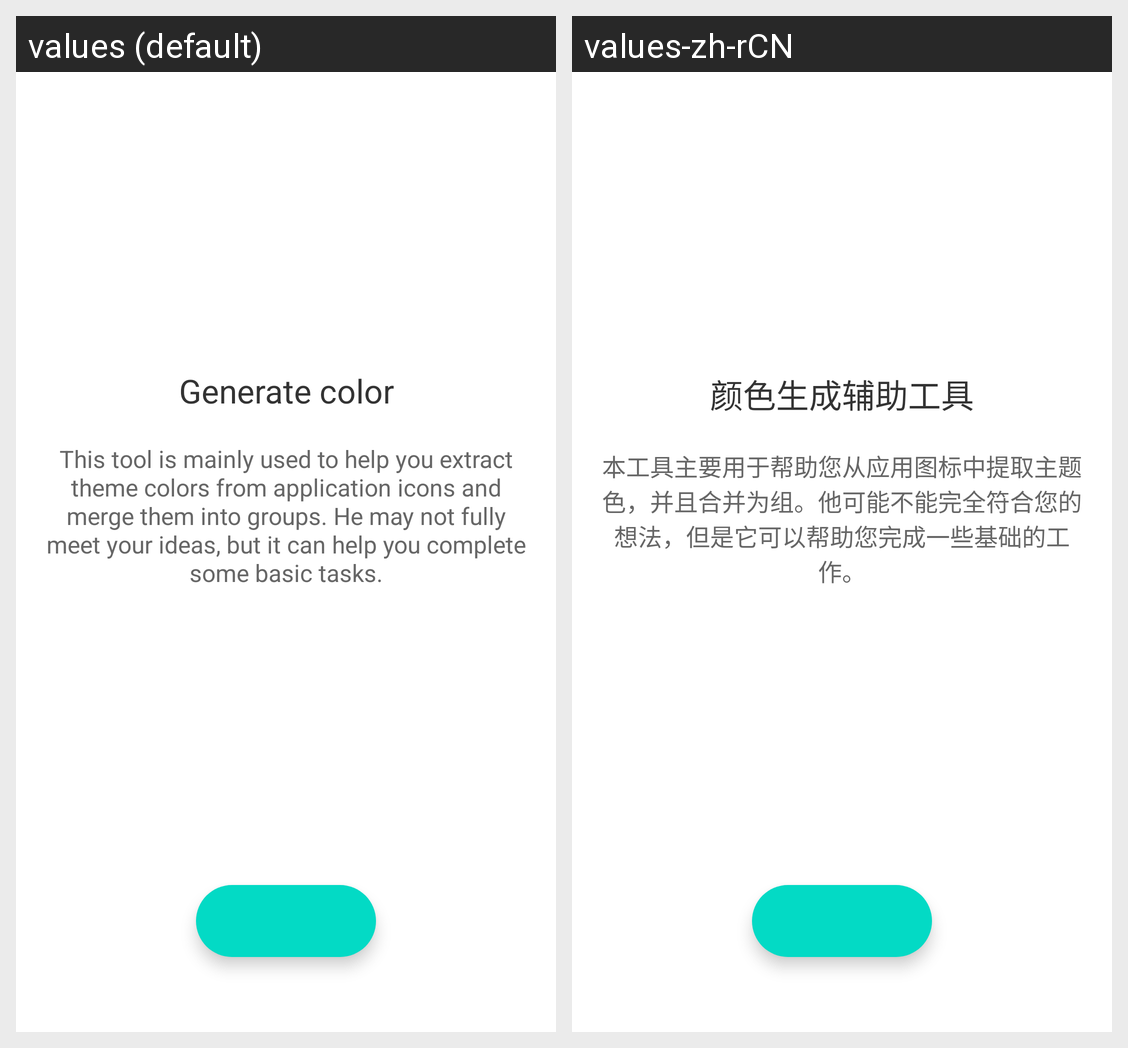

Here is an Android app screen in its default locale and in the app's own translations. Write out the translated-string differences for the strings that appear on this screen.
Android screen res/layout/fragment_generate_first.xml rendered under 2 locales, left to right: values (default), values-zh-rCN. Device: Nexus 5 (rendered at 1080×1920; each locale shown at half size, 540×960, under a caption strip naming it); theme Theme.Wallpaper.
Strings drawn on this screen, with the default value and each locale's value (text and hints the layout hard-codes, and strings that could not be matched under every locale, appear in the picture but are not listed):

generate_color
  values: Generate color
  values-zh-rCN: 颜色生成辅助工具

generate_color_summary
  values: This tool is mainly used to help you extract theme colors from application icons and merge them into groups. He may not fully meet your ideas, but it can help you complete some basic tasks.
  values-zh-rCN: 本工具主要用于帮助您从应用图标中提取主题色，并且合并为组。他可能不能完全符合您的想法，但是它可以帮助您完成一些基础的工作。
